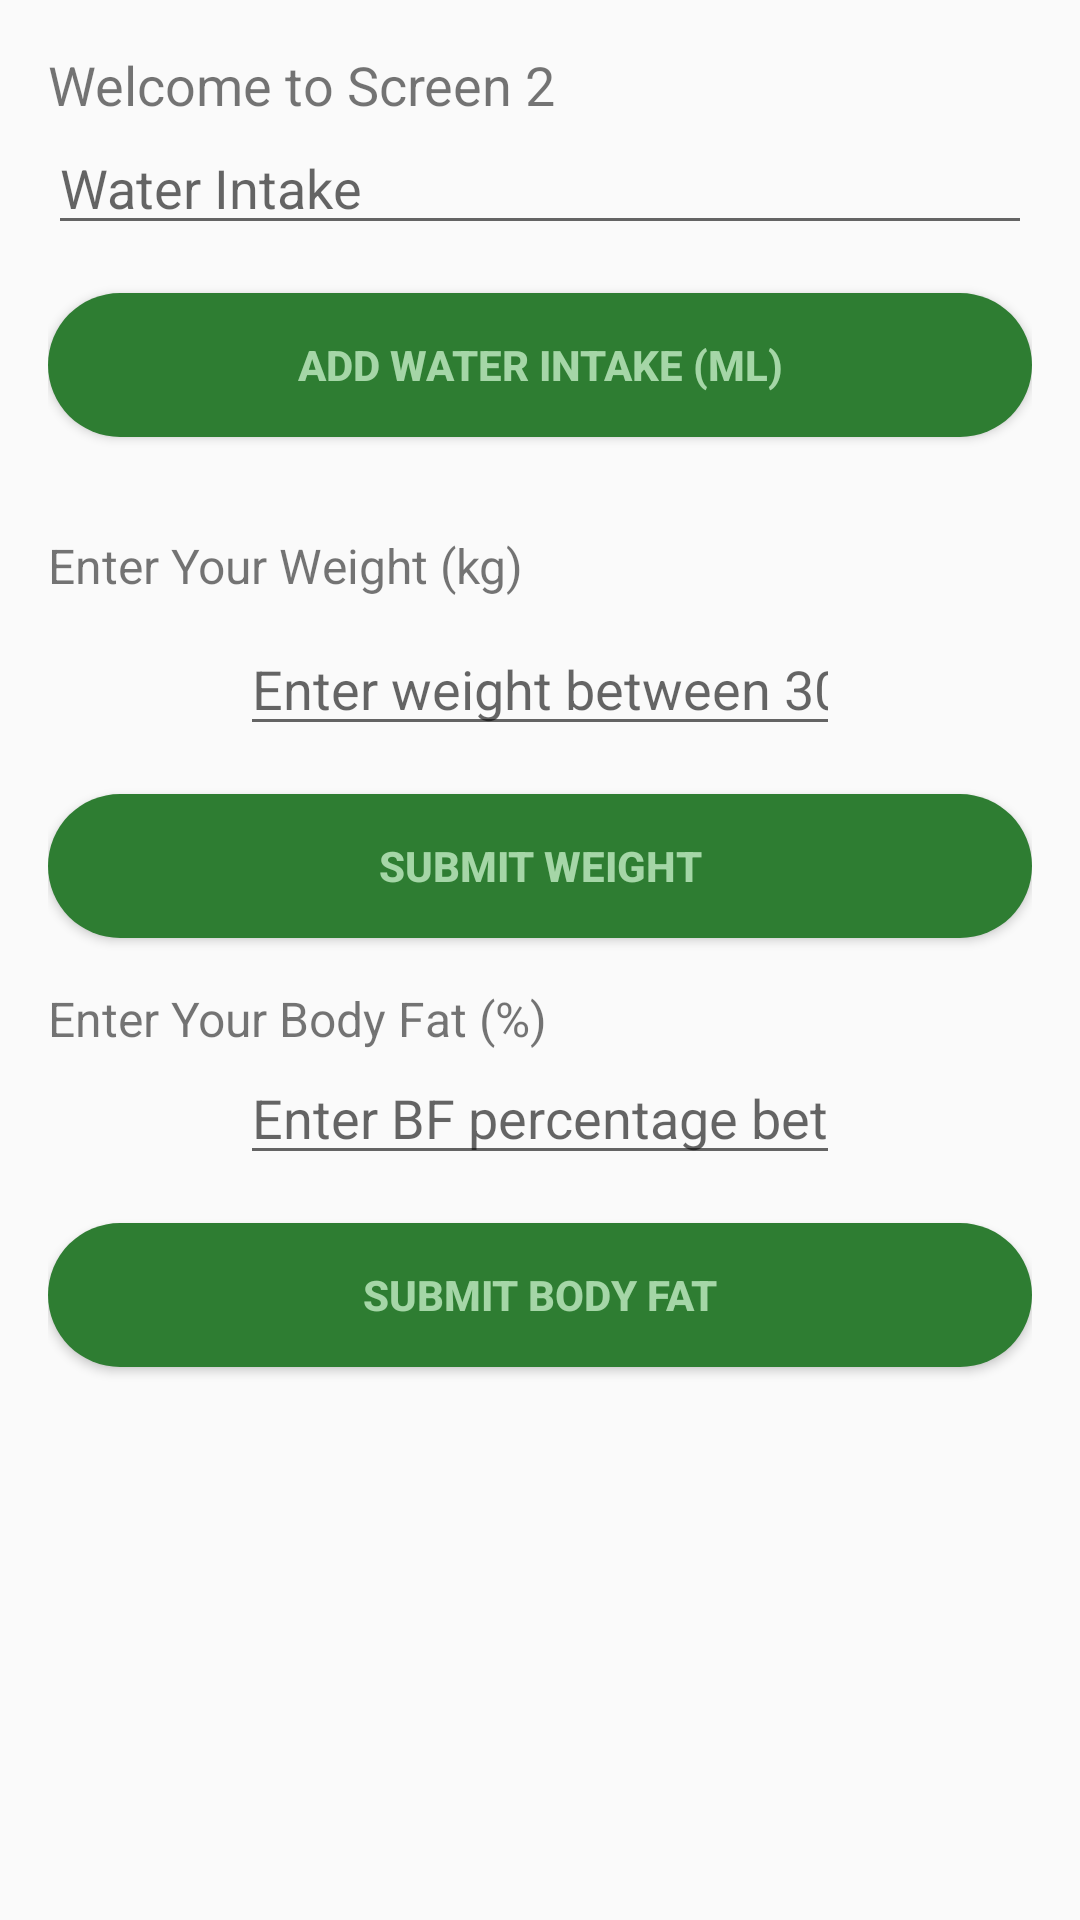

This screen was rendered from an Android layout file. Write that file and the resources it references.
<!-- AndroidManifest.xml: application theme Theme.HealthCoach -->
<!-- res/layout/fragment_screen2.xml -->
<RelativeLayout xmlns:android="http://schemas.android.com/apk/res/android"
    android:layout_width="match_parent"
    android:layout_height="match_parent"
    android:padding="16dp">

    <TextView
        android:id="@+id/journalTextView"
        android:layout_width="wrap_content"
        android:layout_height="wrap_content"
        android:text="Welcome to Screen 2"
        android:textSize="18sp"/>

    <EditText
        android:id="@+id/waterIntakeEditText"
        android:layout_width="match_parent"
        android:layout_height="wrap_content"
        android:layout_below="@id/journalTextView"
        android:hint="Water Intake" />

    <Button
        android:id="@+id/addWaterIntakeButton"
        android:layout_width="match_parent"
        android:layout_height="wrap_content"
        android:layout_below="@id/waterIntakeEditText"
        android:layout_centerHorizontal="true"
        android:layout_marginTop="16dp"
        android:background="@drawable/rounded_button"
        android:backgroundTint="@color/green_dark"
        android:text="Add Water Intake (ml)"
        android:textColor="@color/green_light"
        android:textStyle="bold" />

    <TextView
        android:id="@+id/weightLabel"
        android:layout_width="wrap_content"
        android:layout_height="wrap_content"
        android:text="Enter Your Weight (kg)"
        android:textSize="16sp"
        android:paddingTop="16dp"
        android:paddingBottom="8dp"
        android:layout_below="@id/addWaterIntakeButton"
        android:layout_marginTop="16dp"/>

    <EditText
        android:id="@+id/weightEditText2"
        android:layout_width="200dp"
        android:layout_height="wrap_content"
        android:inputType="number"
        android:hint="Enter weight between 30 and 130"
        android:layout_below="@id/weightLabel"
        android:layout_centerHorizontal="true"/>

    <Button
        android:id="@+id/submitWeightButton2"
        android:layout_width="match_parent"
        android:layout_height="wrap_content"
        android:layout_below="@id/weightEditText2"
        android:layout_centerHorizontal="true"
        android:layout_marginTop="16dp"
        android:background="@drawable/rounded_button"
        android:backgroundTint="@color/green_dark"
        android:text="Submit Weight"
        android:textColor="@color/green_light"
        android:textStyle="bold" />

    <TextView
        android:id="@+id/bodyFatLabel"
        android:layout_width="wrap_content"
        android:layout_height="wrap_content"
        android:text="Enter Your Body Fat (%)"
        android:textSize="16sp"
        android:layout_below="@id/submitWeightButton2"
        android:layout_marginTop="16dp"/>

    <EditText
        android:id="@+id/bodyFatEditText"
        android:layout_width="200dp"
        android:layout_height="wrap_content"
        android:inputType="numberDecimal"
        android:hint="Enter BF percentage between 3% and 40%"
        android:layout_below="@id/bodyFatLabel"
        android:layout_centerHorizontal="true"/>

    <Button
        android:id="@+id/submitBodyFatButton"
        android:layout_width="match_parent"
        android:layout_height="wrap_content"
        android:layout_below="@id/bodyFatEditText"
        android:layout_centerHorizontal="true"
        android:layout_marginTop="16dp"
        android:background="@drawable/rounded_button"
        android:backgroundTint="@color/green_dark"
        android:text="Submit Body Fat"
        android:textColor="@color/green_light"
        android:textStyle="bold" />



</RelativeLayout>
<!-- resources referenced by this layout -->
<resources>
  <color name="green_dark">#FF2E7D32</color>
  <color name="green_light">#FFA5D6A7</color>
  <!-- drawable rounded_button (drawable) -->
  <?xml version="1.0" encoding="utf-8"?>
  <shape xmlns:android="http://schemas.android.com/apk/res/android"
      android:shape="rectangle">
      <corners android:radius="24dp" />
      <solid android:color="?attr/colorPrimaryDark" />
  </shape>
  <style name="Theme.HealthCoach" parent="Theme.AppCompat.DayNight.NoActionBar">-
          
          <item name="colorOnPrimary">@color/green_light</item>
          <item name="colorPrimary">@color/green</item>
          <item name="colorPrimaryDark">@color/green_dark</item>
          
          <item name="colorOnSecondary">@color/material_black</item>
          <item name="colorSecondary">@color/material_teal_200</item>
          <item name="colorSecondaryVariant">@color/material_teal_700</item>
          
          <item name="textFillColor">@color/dark</item>
          <item name="backgroundColor">@color/light</item>
          <item name="backgroundInsetTop">@color/material_white</item>
      </style>
  <color name="green">#FF4CAF50</color>
  <color name="material_black">#FF000000</color>
  <color name="material_teal_200">#FF03DAC5</color>
  <color name="material_teal_700">#FF018786</color>
  <color name="dark">#FF323232</color>
  <color name="light">#FFDDDDDD</color>
  <color name="material_white">#FFFFFFFF</color>
</resources>
